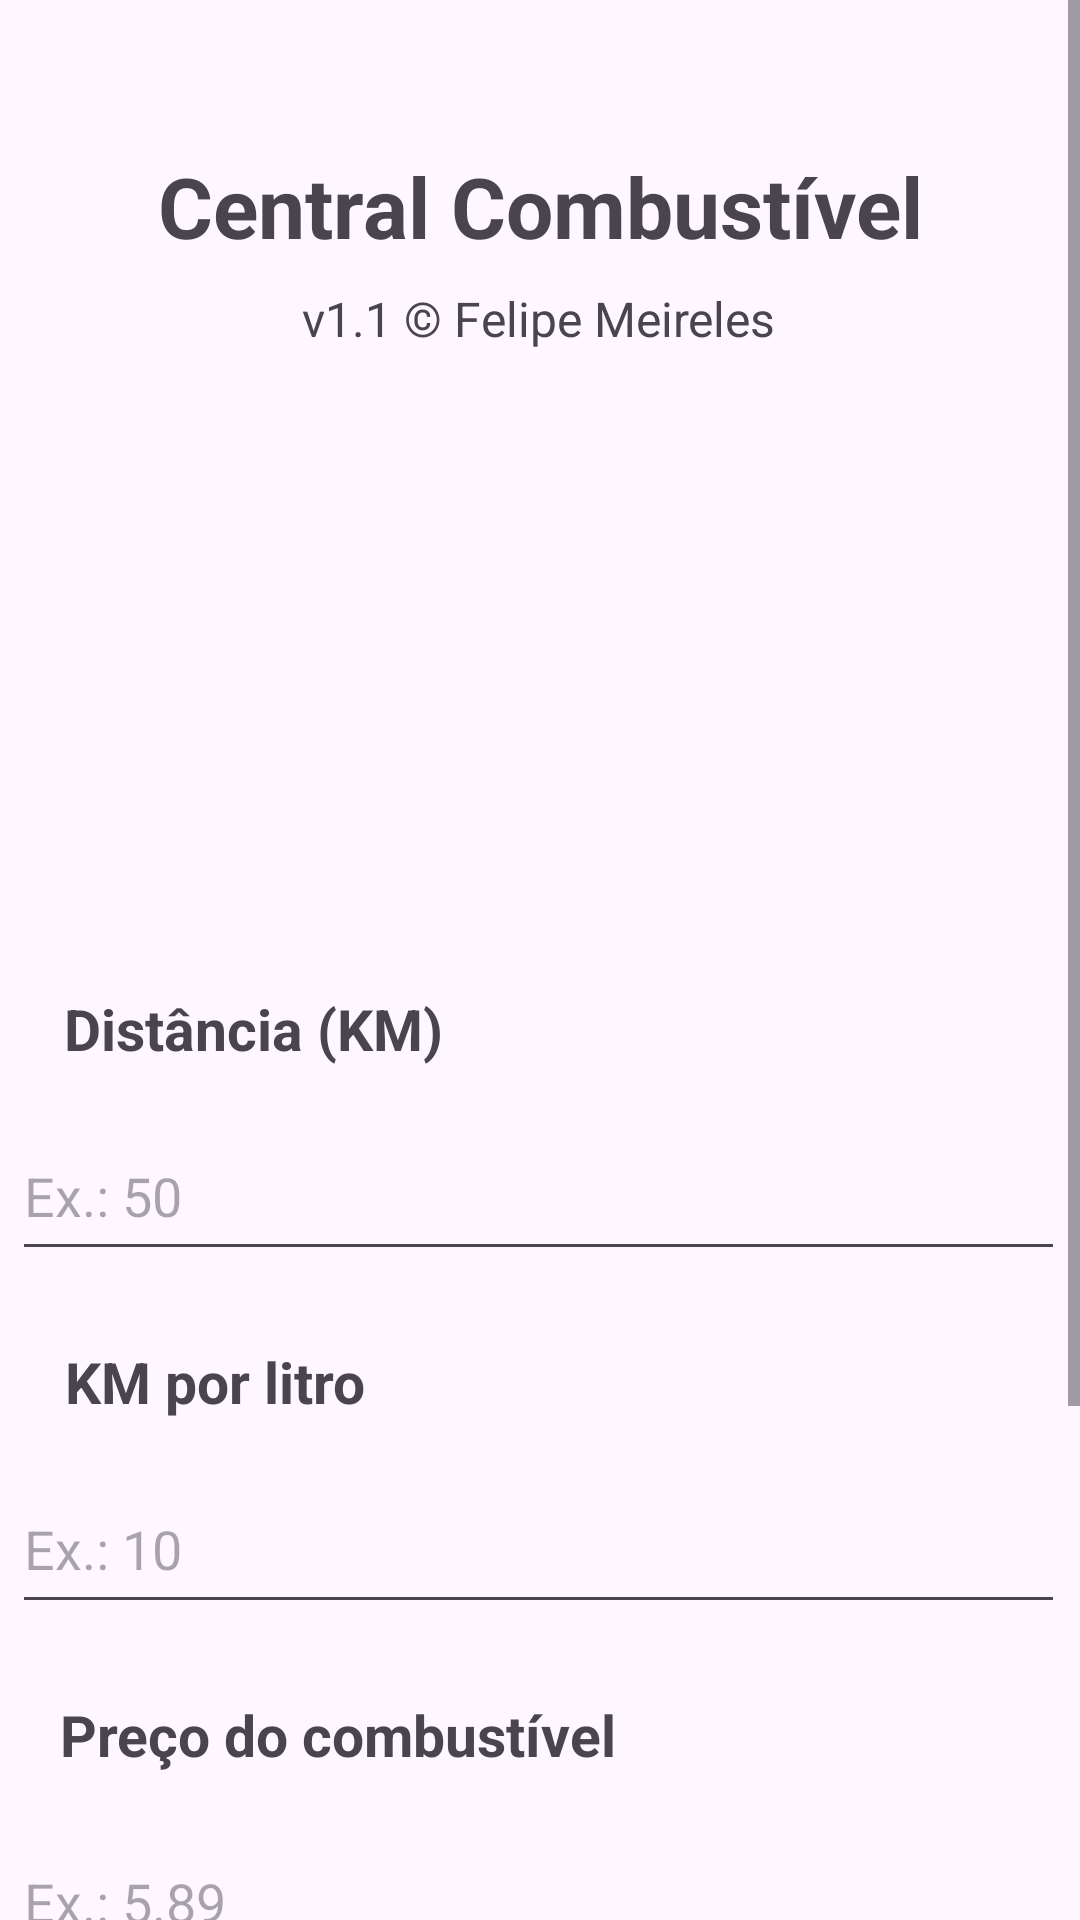

Here is an Android app screen rendered from its layout file. Give the layout XML and the strings, colors and styles it references.
<!-- AndroidManifest.xml: application theme Theme.CentralCombustivel -->
<!-- res/layout/activity_calcular_viagem.xml -->
<?xml version="1.0" encoding="utf-8"?>
<ScrollView xmlns:android="http://schemas.android.com/apk/res/android"
    xmlns:app="http://schemas.android.com/apk/res-auto"
    xmlns:tools="http://schemas.android.com/tools"
    android:layout_width="match_parent"
    android:layout_height="match_parent"
    android:fillViewport="true">

    <androidx.constraintlayout.widget.ConstraintLayout
        android:layout_width="match_parent"
        android:layout_height="wrap_content"
        tools:context=".MainActivity">

        <TextView
            android:id="@+id/textView2"
            android:layout_width="wrap_content"
            android:layout_height="wrap_content"
            android:layout_marginTop="16dp"
            android:text="Distância (KM)"
            android:textAlignment="center"
            android:textSize="19sp"
            android:textStyle="bold"
            app:layout_constraintEnd_toEndOf="parent"
            app:layout_constraintHorizontal_bias="0.091"
            app:layout_constraintStart_toStartOf="parent"
            app:layout_constraintTop_toBottomOf="@+id/imageView" />

        <EditText
            android:id="@+id/campoDistancia"
            android:layout_width="351dp"
            android:layout_height="53dp"
            android:layout_marginTop="15dp"
            android:ems="10"
            android:gravity="center"
            android:hint="Ex.: 50"
            android:inputType="numberDecimal"
            android:textAlignment="viewStart"
            android:textSize="18sp"
            app:layout_constraintEnd_toEndOf="parent"
            app:layout_constraintHorizontal_bias="0.433"
            app:layout_constraintStart_toStartOf="parent"
            app:layout_constraintTop_toBottomOf="@id/textView2" />

        <EditText
            android:id="@+id/campoAutonomia"
            android:layout_width="351dp"
            android:layout_height="53dp"
            android:layout_marginTop="15dp"
            android:ems="10"
            android:gravity="center"
            android:hint="Ex.: 10"
            android:inputType="numberDecimal"
            android:textAlignment="viewStart"
            android:textSize="18sp"
            app:layout_constraintEnd_toEndOf="parent"
            app:layout_constraintHorizontal_bias="0.433"
            app:layout_constraintStart_toStartOf="parent"
            app:layout_constraintTop_toBottomOf="@+id/textView" />

        <EditText
            android:id="@+id/campoPreco"
            android:layout_width="351dp"
            android:layout_height="53dp"
            android:layout_marginTop="15dp"
            android:ems="10"
            android:gravity="center"
            android:hint="Ex.: 5.89"
            android:inputType="numberDecimal"
            android:textAlignment="viewStart"
            android:textSize="18sp"
            app:layout_constraintEnd_toEndOf="parent"
            app:layout_constraintHorizontal_bias="0.433"
            app:layout_constraintStart_toStartOf="parent"
            app:layout_constraintTop_toBottomOf="@+id/textView3" />

        <TextView
            android:id="@+id/textView3"
            android:layout_width="wrap_content"
            android:layout_height="wrap_content"
            android:layout_marginTop="24dp"
            android:text="Preço do combustível"
            android:textAlignment="center"
            android:textSize="19sp"
            android:textStyle="bold"
            app:layout_constraintEnd_toEndOf="parent"
            app:layout_constraintHorizontal_bias="0.115"
            app:layout_constraintStart_toStartOf="parent"
            app:layout_constraintTop_toBottomOf="@+id/campoAutonomia" />

        <Button
            android:id="@+id/btnCalcularViagem"
            android:layout_width="220dp"
            android:layout_height="55dp"
            android:layout_marginTop="20dp"
            android:text="CALCULAR"
            android:textSize="18sp"
            android:textStyle="bold"
            app:layout_constraintEnd_toEndOf="parent"
            app:layout_constraintHorizontal_bias="0.497"
            app:layout_constraintStart_toStartOf="parent"
            app:layout_constraintTop_toBottomOf="@+id/campoPreco" />

        <Button
            android:id="@+id/btnLimpar"
            android:layout_width="220dp"
            android:layout_height="55dp"
            android:layout_marginTop="7dp"
            android:text="LIMPAR CAMPOS"
            android:textSize="18sp"
            android:textStyle="bold"
            app:layout_constraintEnd_toEndOf="parent"
            app:layout_constraintHorizontal_bias="0.497"
            app:layout_constraintStart_toStartOf="parent"
            app:layout_constraintTop_toBottomOf="@+id/btnCalcularViagem" />

        <Button
            android:id="@+id/btnVoltar"
            android:layout_width="220dp"
            android:layout_height="55dp"
            android:layout_marginTop="22.5dp"
            android:text="Voltar"
            android:textSize="18sp"
            android:textStyle="bold"
            app:layout_constraintEnd_toEndOf="parent"
            app:layout_constraintHorizontal_bias="0.497"
            app:layout_constraintStart_toStartOf="parent"
            app:layout_constraintTop_toBottomOf="@+id/btnLimpar" />

        <TextView
            android:id="@+id/textView"
            android:layout_width="wrap_content"
            android:layout_height="wrap_content"
            android:layout_marginTop="24dp"
            android:text="KM por litro"
            android:textAlignment="center"
            android:textSize="19sp"
            android:textStyle="bold"
            app:layout_constraintEnd_toEndOf="parent"
            app:layout_constraintHorizontal_bias="0.083"
            app:layout_constraintStart_toStartOf="parent"
            app:layout_constraintTop_toBottomOf="@id/campoDistancia" />

        <ImageView
            android:id="@+id/imageView"
            android:layout_width="155dp"
            android:layout_height="177dp"
            android:layout_marginTop="20dp"
            app:layout_constraintEnd_toEndOf="parent"
            app:layout_constraintStart_toStartOf="parent"
            app:layout_constraintTop_toBottomOf="@+id/textCreditos"
            app:srcCompat="@drawable/gasolina" />

        <TextView
            android:id="@+id/textCreditos"
            android:layout_width="wrap_content"
            android:layout_height="wrap_content"
            android:layout_marginTop="8dp"
            android:text="v1.1 © Felipe Meireles"
            android:textAlignment="center"
            android:textSize="16sp"
            app:layout_constraintEnd_toEndOf="parent"
            app:layout_constraintHorizontal_bias="0.497"
            app:layout_constraintStart_toStartOf="parent"
            app:layout_constraintTop_toBottomOf="@id/textTitulo" />

        <TextView
            android:id="@+id/textTitulo"
            android:layout_width="wrap_content"
            android:layout_height="wrap_content"
            android:layout_marginTop="50dp"
            android:text="Central Combustível"
            android:textAlignment="center"
            android:textSize="28sp"
            android:textStyle="bold"
            app:layout_constraintEnd_toEndOf="parent"
            app:layout_constraintStart_toStartOf="parent"
            app:layout_constraintTop_toTopOf="parent" />

    </androidx.constraintlayout.widget.ConstraintLayout>
</ScrollView>
<!-- resources referenced by this layout -->
<resources>
  <style name="Theme.CentralCombustivel" parent="Base.Theme.CentralCombustivel" />
  <style name="Base.Theme.CentralCombustivel" parent="Theme.Material3.DayNight.NoActionBar">
          
          
      </style>
</resources>
